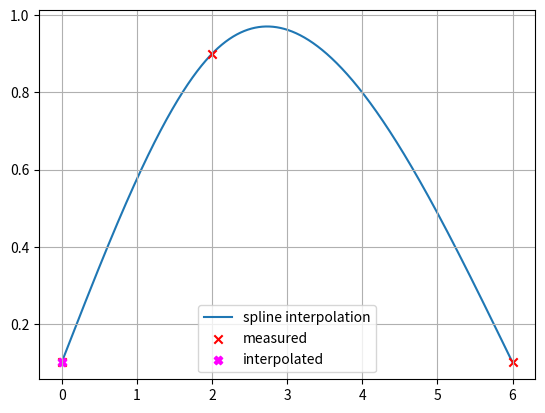

Source code (Python):
import numpy as np
import matplotlib.pyplot as plt

x = np.array([0, 2, 6], dtype=np.float64)  # Stützpunkte (Knoten) xi
y = np.array([0.1, 0.9, 0.1], dtype=np.float64)  # Stützpunkte (Knoten) yi
x_int = 0  # Zu interpolierender Wert

n = x.shape[0] - 1  # Anzahl Spline-Polynome
dim = 3

print(
    '{} Spline-Polynome {}. Grades (je {} Koeffizienten) => {} * {} = {} Unbekannte => Es braucht {} Gleichungen.'.format(
        n, dim, dim + 1, n, dim + 1, (dim + 1) * n, (dim + 1) * n))

# Allgemeine Spline 3. Grades und deren Ableitungen:
# Si(x) = ai + bi(x - xi) + ci(x - xi)^2 + di(x - xi)^3
# Si'(x) = bi + ci * 2(x - xi) + di * 3(x - xi)^2
# Si''(x) = ci * 2 + di * 6(x - xi)
# Si'''(x) = di * 6

# Natürliche kubische Spline-Interpolation mit 3 Stützstellen
# -----------------------------------------------------------
A = np.array([
    # a0 a1 b0 b1 c0 c1 d0 d1
    [1, 0, 0, 0, 0, 0, 0, 0], # S0(x0) = y0 <=> a0 + b0(x0 - x0) + c0(x0 - x0)^2 + d0(x0 - x0)^3 = y0 <=> a0 = y0 (Spline 0 muss durch (x0, y0) gehen)
    [0, 1, 0, 0, 0, 0, 0, 0], # S1(x1) = y1 <=> a1 + b1(x1 - x1) + c1(x1 - x1)^2 + d1(x1 - x1)^3 = y1 <=> a1 = y1 (Spline 1 muss durch (x1, y1) gehen)
    [1, 0, x[1] - x[0], 0, (x[1] - x[0]) ** 2, 0, (x[1] - x[0]) ** 3, 0],
    # S0(x1) = S1(x1) <=> S0(x1) = y1 <=> a0 + b0(x1 - x0) + c0(x1 - x0)^2 + d0(x1 - x0)^3 = y1 (Spline 0 und 1 müssen sich im Punkt (x1, y1) treffen <=> Spline 0 muss durch (x1, y1) gehen)
    [0, 1, 0, x[2] - x[1], 0, (x[2] - x[1]) ** 2, 0, (x[2] - x[1]) ** 3],
    # S1(x2) = y2 <=> a1 + b1(x2 - x1) + c1(x2 - x1)^2 + d1(x2 - x1)^3 = y2 (Spline 1 muss durch (x2, y2) gehen (letzter Stützpunkt))
    [0, 0, 1, -1, 2 * (x[1] - x[0]), 0, 3 * (x[1] - x[0]) ** 2, 0],
    # S0'(x1) = S1'(x1) <=> S0'(x1) - S1'(x1) = 0 <=> b0 - b1 + c0 * 2(x1 - x0) - c1 * 2(x1 - x1) + d0 * 3(x1 - x0)^2 - d1 * 3(x1 - x1)^2 = 0 <=> b0 - b1 + c0 * 2(x1 - x0) + d0 * 3(x1 - x0)^2 = 0 (Keine Knicke zwischen S0 und S1)
    [0, 0, 0, 0, 2, -2, 6 * (x[1] - x[0]), 0],
    # S0''(x1) = S1''(x1) <=> S0''(x1) - S1''(x1) = 0 <=> c0 * 2 - c1 * 2 + d0 * 6(x1 - x0) - d0 * 6(x1 - x1) = 0 <=> c0 * 2 - c1 * 2 + d0 * 6(x1 - x0) = 0 (Gleiche Krümmung zwischen S0 und S1)
    [0, 0, 0, 0, 2, 0, 0, 0],
    # NATÜRLICHE SPLINE: S0''(x0) = 0 <=> c0 * 2 + d0 * 6(x0 - x0) = 0 <=> c0 * 2 = 0 (Krümmung in Knoten x0 soll 0 sein)
    [0, 0, 0, 0, 0, 2, 0, 6 * (x[2] - x[1])]
    # NATÜRLICHE SPLINE: S1''(x2) = 0 <=> c1 * 2 + d1 * 6(x2 - x1) = 0 (Krümmung in Knoten x2 soll 0 sein)
], dtype=np.float64)

b = np.array([
    y[0],  # S0(x0) = y0
    y[1],  # S1(x1) = y1
    y[1],  # S0(x1) = y1
    y[2],  # S1(x2) = y2
    0,  # S0'(x1) - S1'(x1) = 0
    0,  # S0''(x1) - S1''(x1) = 0
    0,  # S0''(x0) = 0
    0,  # S1''(x2) = 0
], dtype=np.float64)

print('\nLöse LGS Ax = b mit')
print('A = \n{}'.format(A))
print('b = {}'.format(b))

print('LGS wird gelöst...\n')

abcd = np.linalg.solve(A, b)
a = abcd[0:2]
b = abcd[2:4]
c = abcd[4:6]
d = abcd[6:]

print('x = {}'.format(abcd))
print('a = {}'.format(a))
print('b = {}'.format(b))
print('c = {}'.format(c))
print('d = {}'.format(d))

print('\nDiese Werte jetzt einsetzen in Si(x) = ai + bi(x - xi) + ci(x - xi)^2 + di(x - xi)^3:')

for i in range(n):
    print('\tS{}(x) = {} + {} * (x - {}) + {} * (x - {})^2 + {} * (x - {})^3'.format(i, a[i], b[i], x[i], c[i], x[i],
                                                                                     d[i], x[i]))

print('\nBestimmen, welches Spline-Polynom verwendet werden muss (Vergleich mit den Stützstellen)')

i = np.max(
    np.where(x <= x_int))  # Finde die Stützstelle, deren x-Wert am grössten, aber gerade noch kleiner ist als x_int
print('Für x_int = {} muss S{} verwendet werden.'.format(x_int, i))

y_int = a[i] + b[i] * (x_int - x[i]) + c[i] * (x_int - x[i]) ** 2 + d[i] * (x_int - x[i]) ** 3

print('S{}({}) = {}'.format(i, x_int, y_int))

# PLOTTING
xx = np.arange(x[0], x[-1], (x[-1] - x[0]) / 10000)  # Plot-X-Werte

# Bestimme für jeden x-Wert, welches Spline-Polynom gilt
xxi = [np.max(np.where(x <= xxk)) for xxk in xx]

# Bestimme die interpolierten Werte für jedes x
yy = [a[xxi[k]] + b[xxi[k]] * (xx[k] - x[xxi[k]]) + c[xxi[k]] * (xx[k] - x[xxi[k]]) ** 2 + d[xxi[k]] * (
        xx[k] - x[xxi[k]]) ** 3 for k in range(xx.shape[0])]

plt.figure(1)
plt.grid()
plt.plot(xx, yy, zorder=0, label='spline interpolation')
plt.scatter(x, y, marker='x', color='r', zorder=1, label='measured')
plt.scatter(x_int, y_int, marker='X', color='fuchsia', label='interpolated')
plt.legend()
plt.show()
